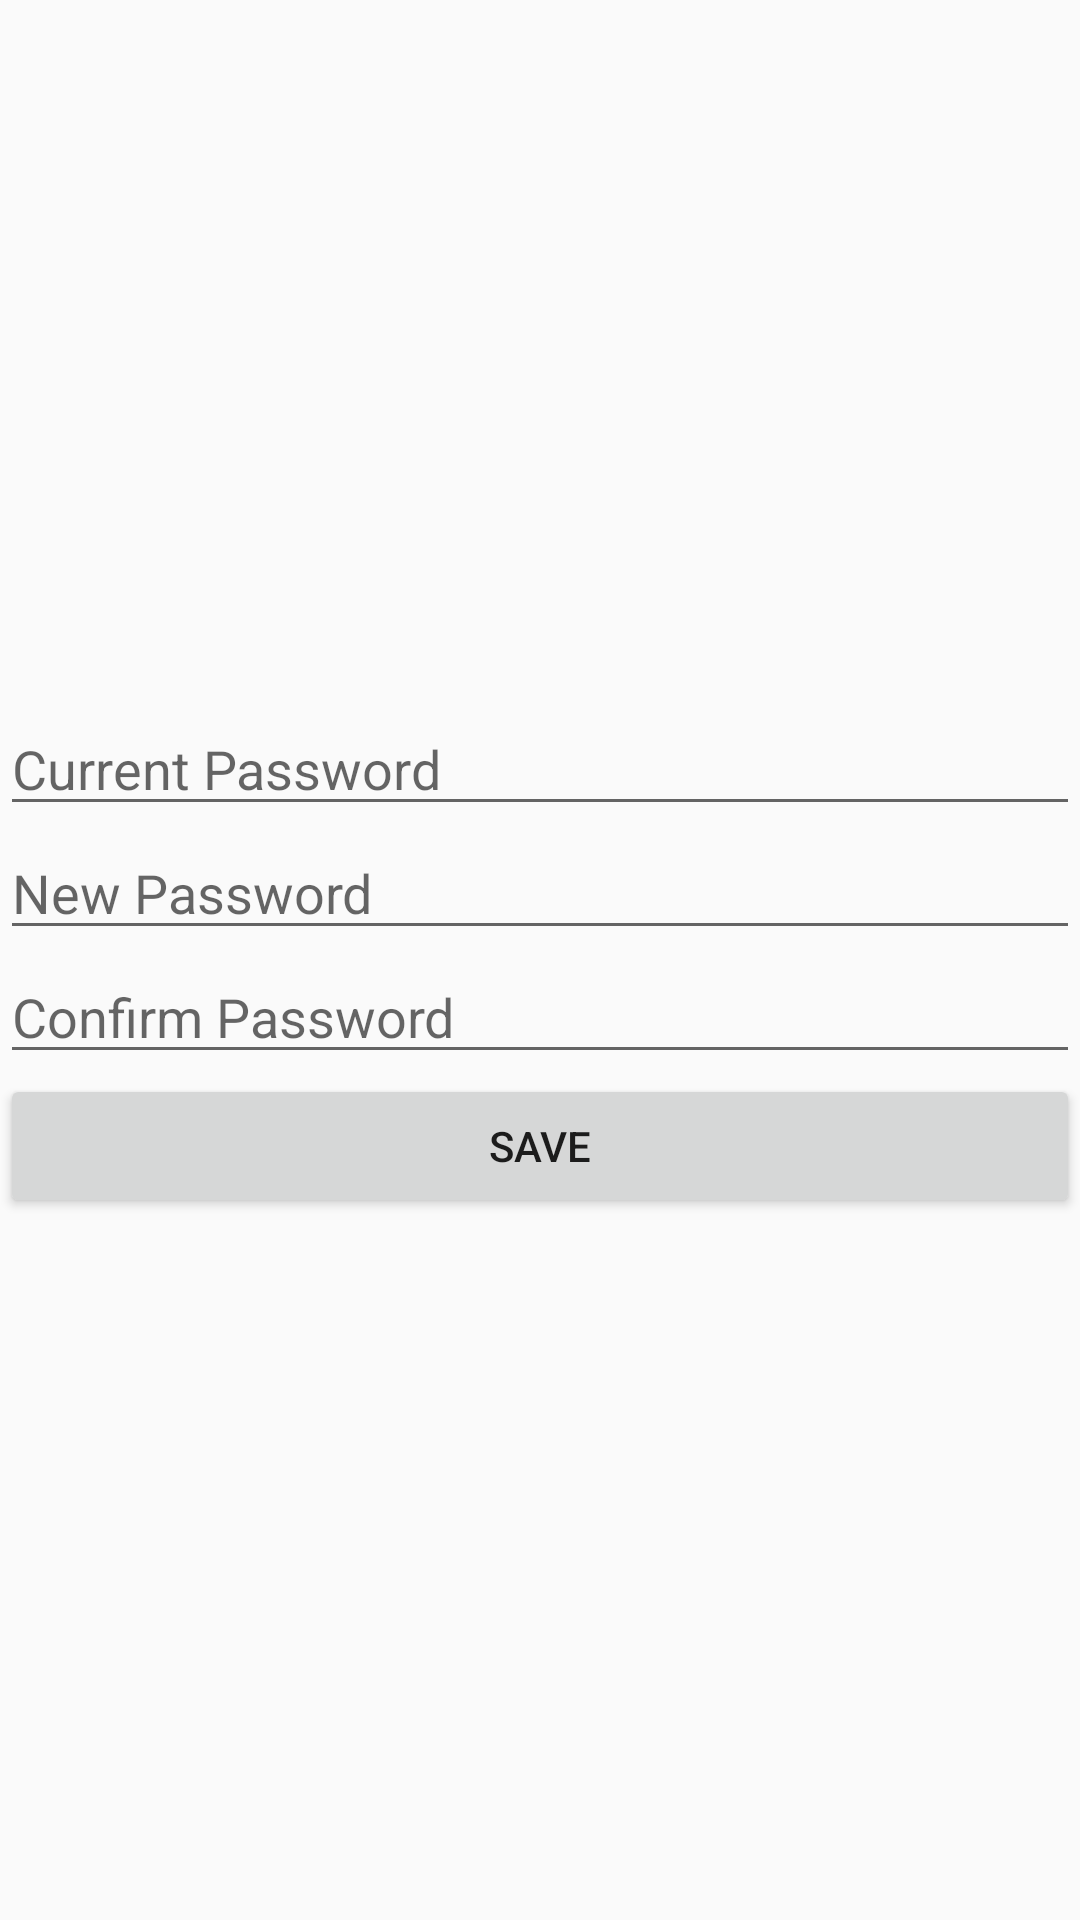

Here is an Android app screen rendered from its layout file. Give the layout XML and the strings, colors and styles it references.
<!-- AndroidManifest.xml: application theme AppTheme -->
<!-- res/layout/fragment_change_password.xml -->
<?xml version="1.0" encoding="utf-8"?>
<layout xmlns:android="http://schemas.android.com/apk/res/android"
    xmlns:tools="http://schemas.android.com/tools">

    <data>

        <import type="android.view.View" />

        <variable
            name="viewModel"
            type="com.example.kotlindemo.mvvm.change_password.ChangePasswordViewModel" />
    </data>

<LinearLayout
    android:id="@+id/view"
    android:layout_width="match_parent"
    android:layout_height="match_parent"
    android:orientation="vertical"
    android:gravity="center"
    tools:context=".Fragment.ChangePasswordFragment">

    <LinearLayout
        android:layout_width="match_parent"
        android:layout_height="wrap_content"
        android:layout_marginStart="@dimen/_10sdp"
        android:layout_marginEnd="@dimen/_10sdp"
        android:orientation="vertical">

        <EditText
            android:id="@+id/etCurrentPassword"
            android:layout_width="match_parent"
            android:layout_height="wrap_content"
            android:hint="Current Password"
            android:inputType="textPassword"
            />

        <EditText
            android:id="@+id/etNewPassowrd"
            android:layout_width="match_parent"
            android:layout_height="wrap_content"
            android:inputType="textPassword"
            android:hint="New Password"
            android:layout_marginTop="@dimen/_10sdp"
            />

        <EditText
            android:id="@+id/etConfirmPassowrd"
            android:layout_width="match_parent"
            android:layout_height="wrap_content"
            android:inputType="textPassword"
            android:hint="Confirm Password"
            android:layout_marginTop="@dimen/_10sdp"
            />

        <Button
            android:id="@+id/btnSave"
            android:layout_width="match_parent"
            android:layout_height="wrap_content"
            android:layout_marginStart="@dimen/_20sdp"
            android:layout_marginEnd="@dimen/_20sdp"
            android:layout_marginTop="@dimen/_20sdp"
            android:text="Save" />


    </LinearLayout>


</LinearLayout>

</layout>
<!-- resources referenced by this layout -->
<resources>
  <style name="AppTheme" parent="Theme.AppCompat.Light.NoActionBar">
          
          <item name="colorPrimary">@color/colorPrimary</item>
          <item name="colorPrimaryDark">@color/colorPrimaryDark</item>
          <item name="colorAccent">@color/colorAccent</item>
          <item name="otpViewStyle">@style/OtpWidget.OtpView</item>
  
      </style>
  <!-- not gathered from this repository: default colours our renderer supplied (Android Studio template values) -->
  <color name="colorPrimary">#FF6200EE</color>
  <color name="colorPrimaryDark">#FF3700B3</color>
  <color name="colorAccent">#FF03DAC5</color>
</resources>
